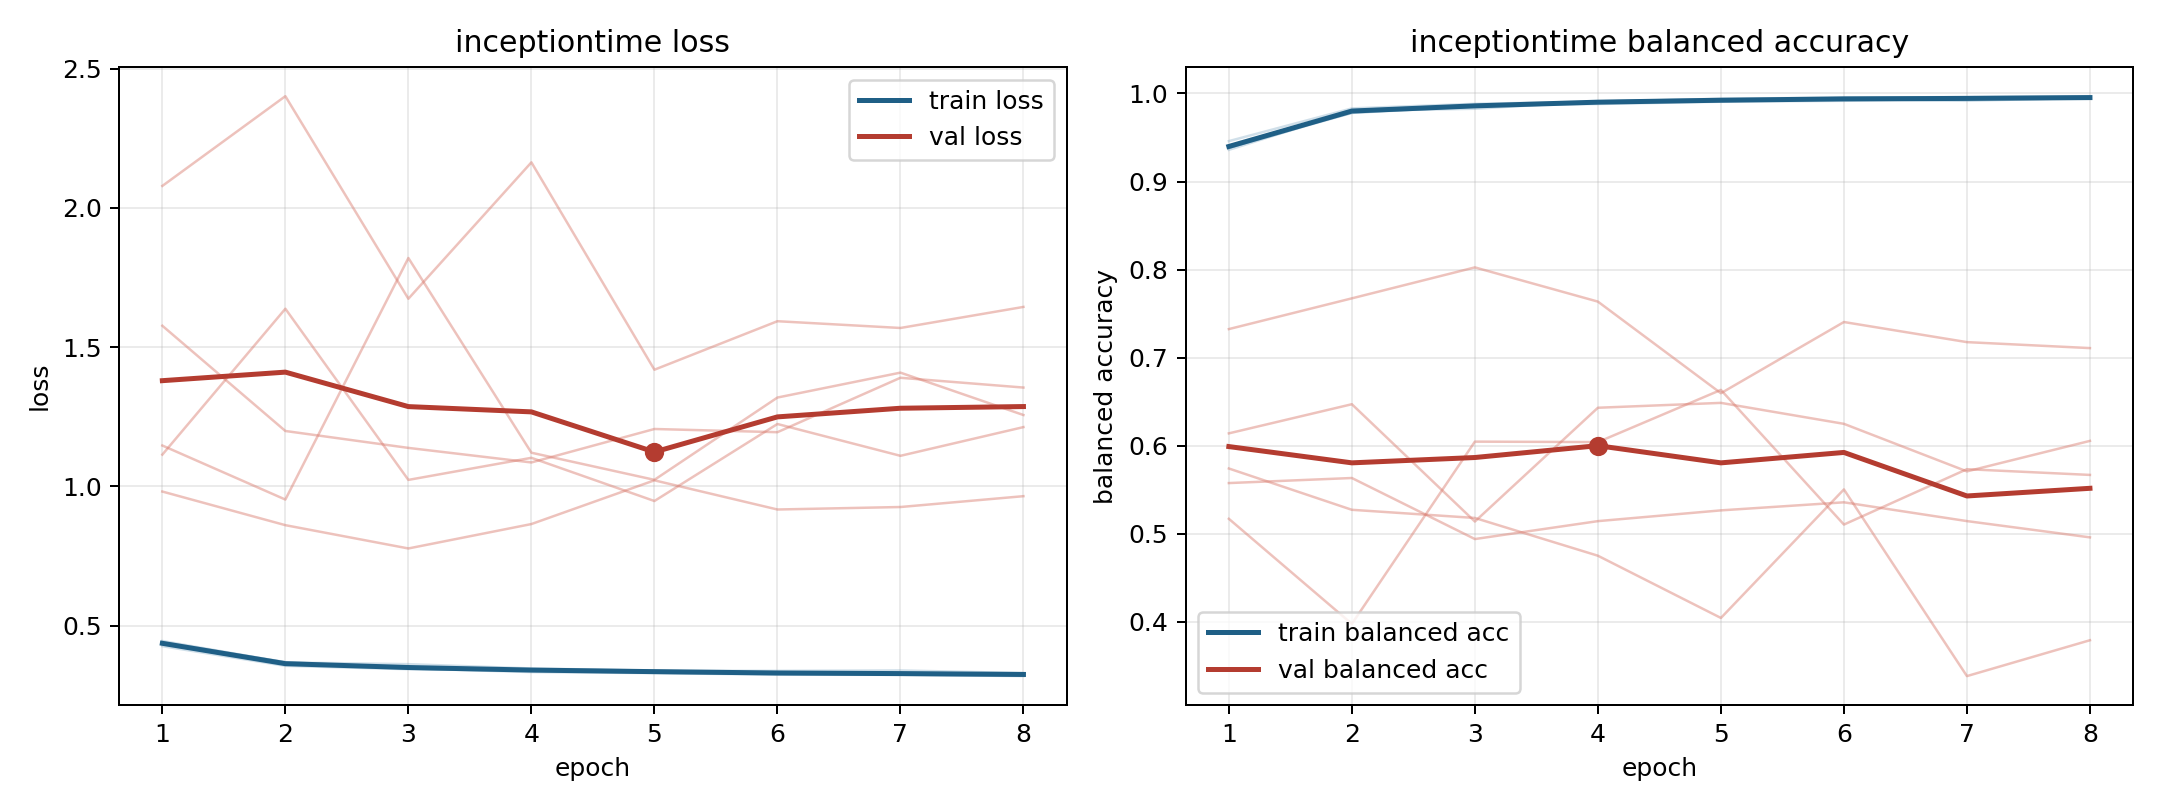

The file beside this chart, header and first rows:
model, fold, epoch, train_loss, train_balanced_accuracy, val_loss, val_balanced_accuracy
inceptiontime, 1, 1, 0.4338, 0.9407, 1.147, 0.614
inceptiontime, 1, 2, 0.3607, 0.9779, 0.9525, 0.6471
inceptiontime, 1, 3, 0.346, 0.9853, 1.82, 0.5138
inceptiontime, 1, 4, 0.333, 0.9907, 1.121, 0.6431
inceptiontime, 1, 5, 0.3293, 0.9925, 1.023, 0.6486
inceptiontime, 1, 6, 0.3237, 0.9944, 1.319, 0.6248
inceptiontime, 1, 7, 0.3231, 0.9941, 1.408, 0.5708
inceptiontime, 1, 8, 0.3209, 0.9948, 1.256, 0.6054
inceptiontime, 2, 1, 0.4446, 0.936, 1.114, 0.5169
inceptiontime, 2, 2, 0.3676, 0.9802, 1.638, 0.3976
inceptiontime, 2, 3, 0.3614, 0.9827, 1.023, 0.6046
inceptiontime, 2, 4, 0.346, 0.9911, 1.102, 0.6041
inceptiontime, 2, 5, 0.3381, 0.9935, 0.9473, 0.6633
inceptiontime, 2, 6, 0.3374, 0.9928, 1.224, 0.5104
inceptiontime, 2, 7, 0.3389, 0.9917, 1.11, 0.5733
inceptiontime, 2, 8, 0.3293, 0.9951, 1.213, 0.5668
inceptiontime, 3, 1, 0.426, 0.9459, 2.079, 0.5575
inceptiontime, 3, 2, 0.3554, 0.9831, 2.401, 0.5633
inceptiontime, 3, 3, 0.3433, 0.9883, 1.674, 0.4939
inceptiontime, 3, 4, 0.3384, 0.9908, 2.163, 0.5143
inceptiontime, 3, 5, 0.3307, 0.994, 1.419, 0.5265
inceptiontime, 3, 6, 0.3259, 0.9953, 1.593, 0.5357
inceptiontime, 3, 7, 0.3235, 0.9957, 1.569, 0.5143
inceptiontime, 3, 8, 0.3185, 0.9969, 1.644, 0.4958
inceptiontime, 4, 1, 0.4372, 0.9382, 0.9813, 0.7324
inceptiontime, 4, 2, 0.3635, 0.9812, 0.8605, 0.7673
inceptiontime, 4, 3, 0.3498, 0.9867, 0.7769, 0.8025
inceptiontime, 4, 4, 0.3419, 0.9901, 0.8646, 0.7636
inceptiontime, 4, 5, 0.3381, 0.991, 1.022, 0.6596
inceptiontime, 4, 6, 0.3293, 0.9951, 0.9168, 0.7404
inceptiontime, 4, 7, 0.3267, 0.996, 0.9257, 0.7176
inceptiontime, 4, 8, 0.3257, 0.9959, 0.9647, 0.7108
inceptiontime, 5, 1, 0.4401, 0.9383, 1.577, 0.5741
inceptiontime, 5, 2, 0.3688, 0.978, 1.199, 0.5272
inceptiontime, 5, 3, 0.3464, 0.9869, 1.138, 0.5179
inceptiontime, 5, 4, 0.3417, 0.9881, 1.086, 0.475
inceptiontime, 5, 5, 0.3365, 0.9907, 1.206, 0.4043
inceptiontime, 5, 6, 0.3321, 0.9917, 1.194, 0.5503
inceptiontime, 5, 7, 0.3257, 0.9945, 1.39, 0.3383
inceptiontime, 5, 8, 0.3278, 0.9941, 1.355, 0.379
